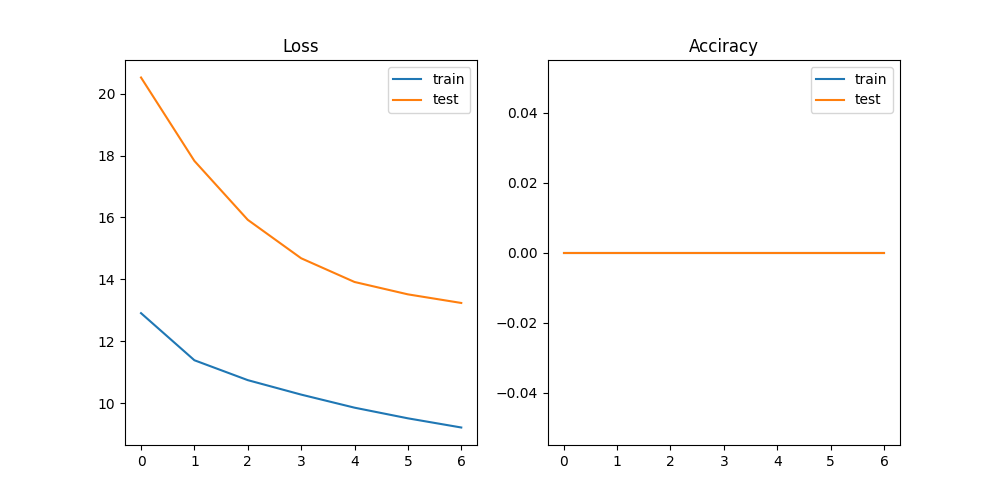

Source data for this figure (header and first rows):
epoch, train_loss, train_acc, test_loss, test_acc
0, 12.91, 0.0, 20.53, 0.0
1, 11.38, 0.0, 17.83, 0.0
2, 10.74, 0.0, 15.92, 0.0
3, 10.27, 0.0, 14.68, 0.0
4, 9.852, 0.0, 13.92, 0.0
5, 9.507, 0.0, 13.51, 0.0
6, 9.211, 0.0, 13.24, 0.0
